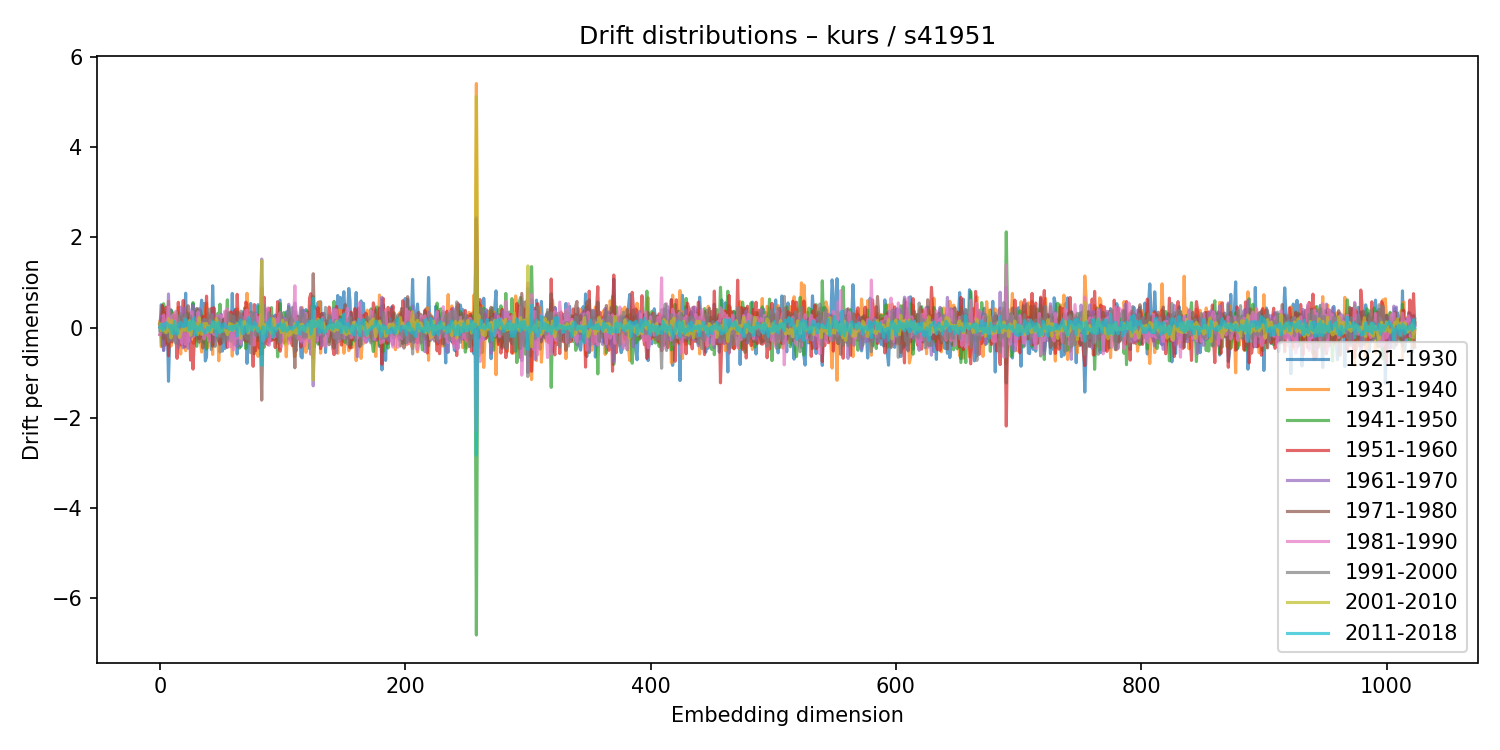

The table this chart was drawn from, first rows:
1921-1930, 1931-1940, 1941-1950, 1951-1960, 1961-1970, 1971-1980, 1981-1990, 1991-2000, 2001-2010, 2011-2018
-0.06243, 0.1424, 0.08674, 0.08622, 0.01998, -0.1528, -0.1555, 0.001491, 0.08218, 0.008724
0.506, -0.42, 0.1191, 0.06302, 0.2515, -0.03653, -0.06417, -0.07723, -0.06353, 0.06601
0.4575, -0.2423, -0.4116, 0.4914, -0.1781, 0.2147, 0.008054, 0.01313, -0.01848, -0.05438
-0.507, -0.05454, 0.5314, 0.001882, -0.5027, -0.2508, 0.2787, -0.1137, -0.04586, 0.08162
-0.1452, 0.321, 0.2623, -0.3882, 0.08858, 0.03621, 0.06312, -0.1222, -0.08307, -0.03126
0.1332, -0.116, -0.3354, 0.4542, -0.1191, 0.11, -0.06826, -0.008488, -0.1108, 0.1106
0.2303, -0.3381, -0.0949, 0.1695, -0.1767, -0.02127, 0.141, -0.01675, -0.09033, 0.08105
-1.189, 0.5846, 0.1465, -0.6245, 0.7468, -0.3964, 0.4514, -0.3088, 0.2026, 0.04748
-0.2092, 0.01061, 0.2254, 0.08477, -0.2753, -0.03727, 0.06746, -0.1136, 0.08567, 0.006161
0.3985, -0.4122, 0.3809, -0.1413, -0.01036, -0.01284, 0.1093, -0.04341, -0.2272, 0.05382
-0.0797, 0.03636, 0.3544, -0.3192, -0.05831, -0.07467, 0.2432, -0.2914, 0.1603, -0.1332
-0.2703, 0.3157, -0.006187, -0.1158, -0.1442, 0.0919, 0.2858, -0.1453, 0.01716, -0.1306
0.1226, -0.2212, 0.041, -0.1076, -0.01063, 0.267, -0.2976, 0.04613, 0.1321, 0.1373
-0.05313, 0.1367, 0.009765, -0.07977, 0.01288, -0.1109, 0.3655, -0.349, -0.05472, -0.02864
-0.07841, -0.1023, 0.3556, -0.6813, 0.09983, 0.1231, 0.07741, -0.05527, -0.0489, -0.1455
-0.09293, 0.4526, -0.3597, 0.5622, -0.4516, 0.04199, 0.1879, -0.1302, -0.0486, 0.05565
0.1639, -0.4526, 0.2657, -0.2114, -0.2559, 0.1732, -0.2123, 0.2617, -0.2191, 0.08871
0.2412, -0.5863, 0.1925, -0.3825, 0.456, -0.06612, -0.1988, 0.3081, -0.1155, 0.1216
-0.1143, 0.08004, -0.01933, -0.1652, 0.1491, 0.1945, -0.3487, 0.202, -0.02092, 0.0159
-0.1768, 0.2589, -0.3363, 0.6017, -0.4479, 0.2192, 0.07918, 0.1189, -0.03871, 0.06028
0.1066, -0.3624, 0.298, -0.4264, 0.4301, -0.3273, 0.2148, -0.07106, -0.06158, 0.02703
0.764, -0.5131, 0.2574, -0.3829, 0.251, -0.03641, -0.3694, 0.2893, -0.01624, 0.19
-0.3235, 0.3506, 0.3089, -0.235, 0.01682, 0.09119, -0.1512, -0.06692, -0.05154, 0.05355
0.2664, -0.03508, -0.1737, 0.2147, -0.4583, 0.4861, -0.3084, 0.094, -0.07788, 0.1135
0.1736, 0.162, -0.00588, 0.1843, -0.2892, 0.02365, 0.0376, -0.04086, 0.1529, -0.05728
0.1439, 0.1487, 0.3208, -0.7216, 0.0181, 0.2261, -0.1672, 0.2508, -0.1663, 0.1336
0.07178, -0.2057, 0.07761, -0.3215, 0.3991, -0.1306, 0.352, -0.1923, -0.05898, -0.02663
0.5288, -0.3446, 0.5558, -0.9207, 0.4911, -0.0003423, -0.2073, -0.07519, 0.1386, 0.1207
0.2987, -0.3464, 0.1156, -0.3013, 0.3234, 0.109, -0.07436, -0.03924, -0.0005332, 0.2177
0.3525, -0.293, -0.05348, 0.0902, -0.1104, 0.06471, 0.008641, -0.03438, 0.09552, -0.1684
0.004833, -0.07273, -0.4148, 0.06835, -0.0514, 0.426, -0.09735, -0.09107, -0.02651, 0.01815
0.1768, -0.124, 0.4092, -0.1594, -0.1683, -0.2767, 0.3504, 0.09788, -0.1505, -0.05186
0.02653, 0.2443, -0.1213, -0.2453, 0.4204, -0.3231, 0.1374, 0.04672, 0.2224, -0.06225
0.2559, -0.282, 0.3783, -0.1671, 0.08225, -0.2038, 0.07764, 0.09787, -0.09793, 0.05956
0.6102, -0.541, 0.2347, -0.04595, -0.03636, -0.07997, 0.09923, 0.08635, -0.1488, 0.05798
-0.2257, -0.09705, -0.1003, 0.2504, 0.1472, -0.4512, -0.002741, 0.1021, -0.00427, -0.04057
0.5341, -0.1605, -0.3362, 0.1832, 0.1712, -0.195, -0.2523, 0.1848, 0.09066, -0.09692
-0.7395, 0.3968, -0.09785, -0.03656, 0.1644, 0.0625, -0.1552, 0.1694, 0.01976, -0.1197
-0.653, 0.5478, -0.4755, 0.6989, -0.1639, -0.1541, 0.05114, 0.02691, 0.09455, -0.04685
0.314, -0.4393, 0.05066, -0.09846, 0.02857, 0.02704, -0.01206, 0.1308, -0.09419, 0.007728
-0.3095, 0.1339, -0.271, 0.06978, -0.04154, 0.003006, -0.2997, 0.4098, 0.03269, -0.07222
0.2475, -0.2763, 0.04143, -0.244, 0.1135, 0.0214, 0.1667, -0.1268, 0.01415, -0.0005427
-0.4884, -0.005684, -0.242, 0.4255, -0.06513, -0.09589, -0.07532, 0.2634, -0.1023, 0.01024
0.9293, -0.595, 0.1984, -0.3896, 0.2935, -0.4137, -0.06224, 0.1903, 0.09063, 0.1429
0.001877, 0.2075, -0.1437, 0.4433, -0.3172, 0.1722, -0.1506, -0.08969, 0.1145, 0.01197
-0.4145, 0.04261, 0.1155, 0.06929, 0.1176, -0.1506, -0.1219, -0.0385, -0.01773, 0.1103
0.1773, -0.1313, -0.02195, 0.07126, 0.1643, -0.1293, -0.1574, 0.1221, 0.2013, -0.1843
0.153, 0.01237, 0.3111, -0.1986, 0.1245, -0.2088, 0.2666, -0.2415, 0.1214, -0.04857
0.2568, -0.734, 0.2112, 0.03238, 0.2254, -0.3034, -0.1749, 0.2036, -0.03962, 0.113
-0.5418, 0.201, 0.5203, -0.3679, -0.0267, 0.09463, 0.269, -0.2027, -0.1019, -0.1062
-0.4133, 0.06888, -0.01247, -0.03332, 0.2966, -0.3466, 0.2254, -0.09068, -0.04835, 0.05239
-0.52, 0.1515, 0.2072, -0.05715, 0.08636, -0.2544, 0.2485, 0.0004303, -0.07299, -0.08468
0.1834, -0.04737, -0.1475, 0.0004359, -0.04407, 0.1842, 0.2517, -0.2979, -0.04477, 0.08742
-0.4643, 0.2084, 0.06906, -0.05012, 0.07322, -0.01541, 0.3665, -0.3195, -0.06305, 0.07319
0.2044, 0.1327, 0.129, -0.2539, 0.01585, 0.3616, -0.1174, -0.04484, -0.06477, 0.01959
-0.308, 0.3475, 0.6169, -0.438, -0.1351, -0.2604, 0.4218, -0.2512, -0.1547, 0.02138
-0.2082, 0.154, -0.08323, 0.1884, 0.1423, -0.04692, -0.4217, 0.3235, -0.06707, -0.0245
-0.1656, 0.3352, -0.2124, 0.1467, -0.2479, 0.04184, 0.01827, 0.01969, 0.09402, -0.03651
-0.1866, -0.09015, -0.3027, 0.3493, 0.1047, 0.1385, -0.4236, 0.2769, -0.06025, 0.02775
0.7588, -0.6314, 0.1236, 0.1851, -0.2178, -0.092, -0.06875, 0.1323, 0.06714, -0.06457
... 964 more rows
